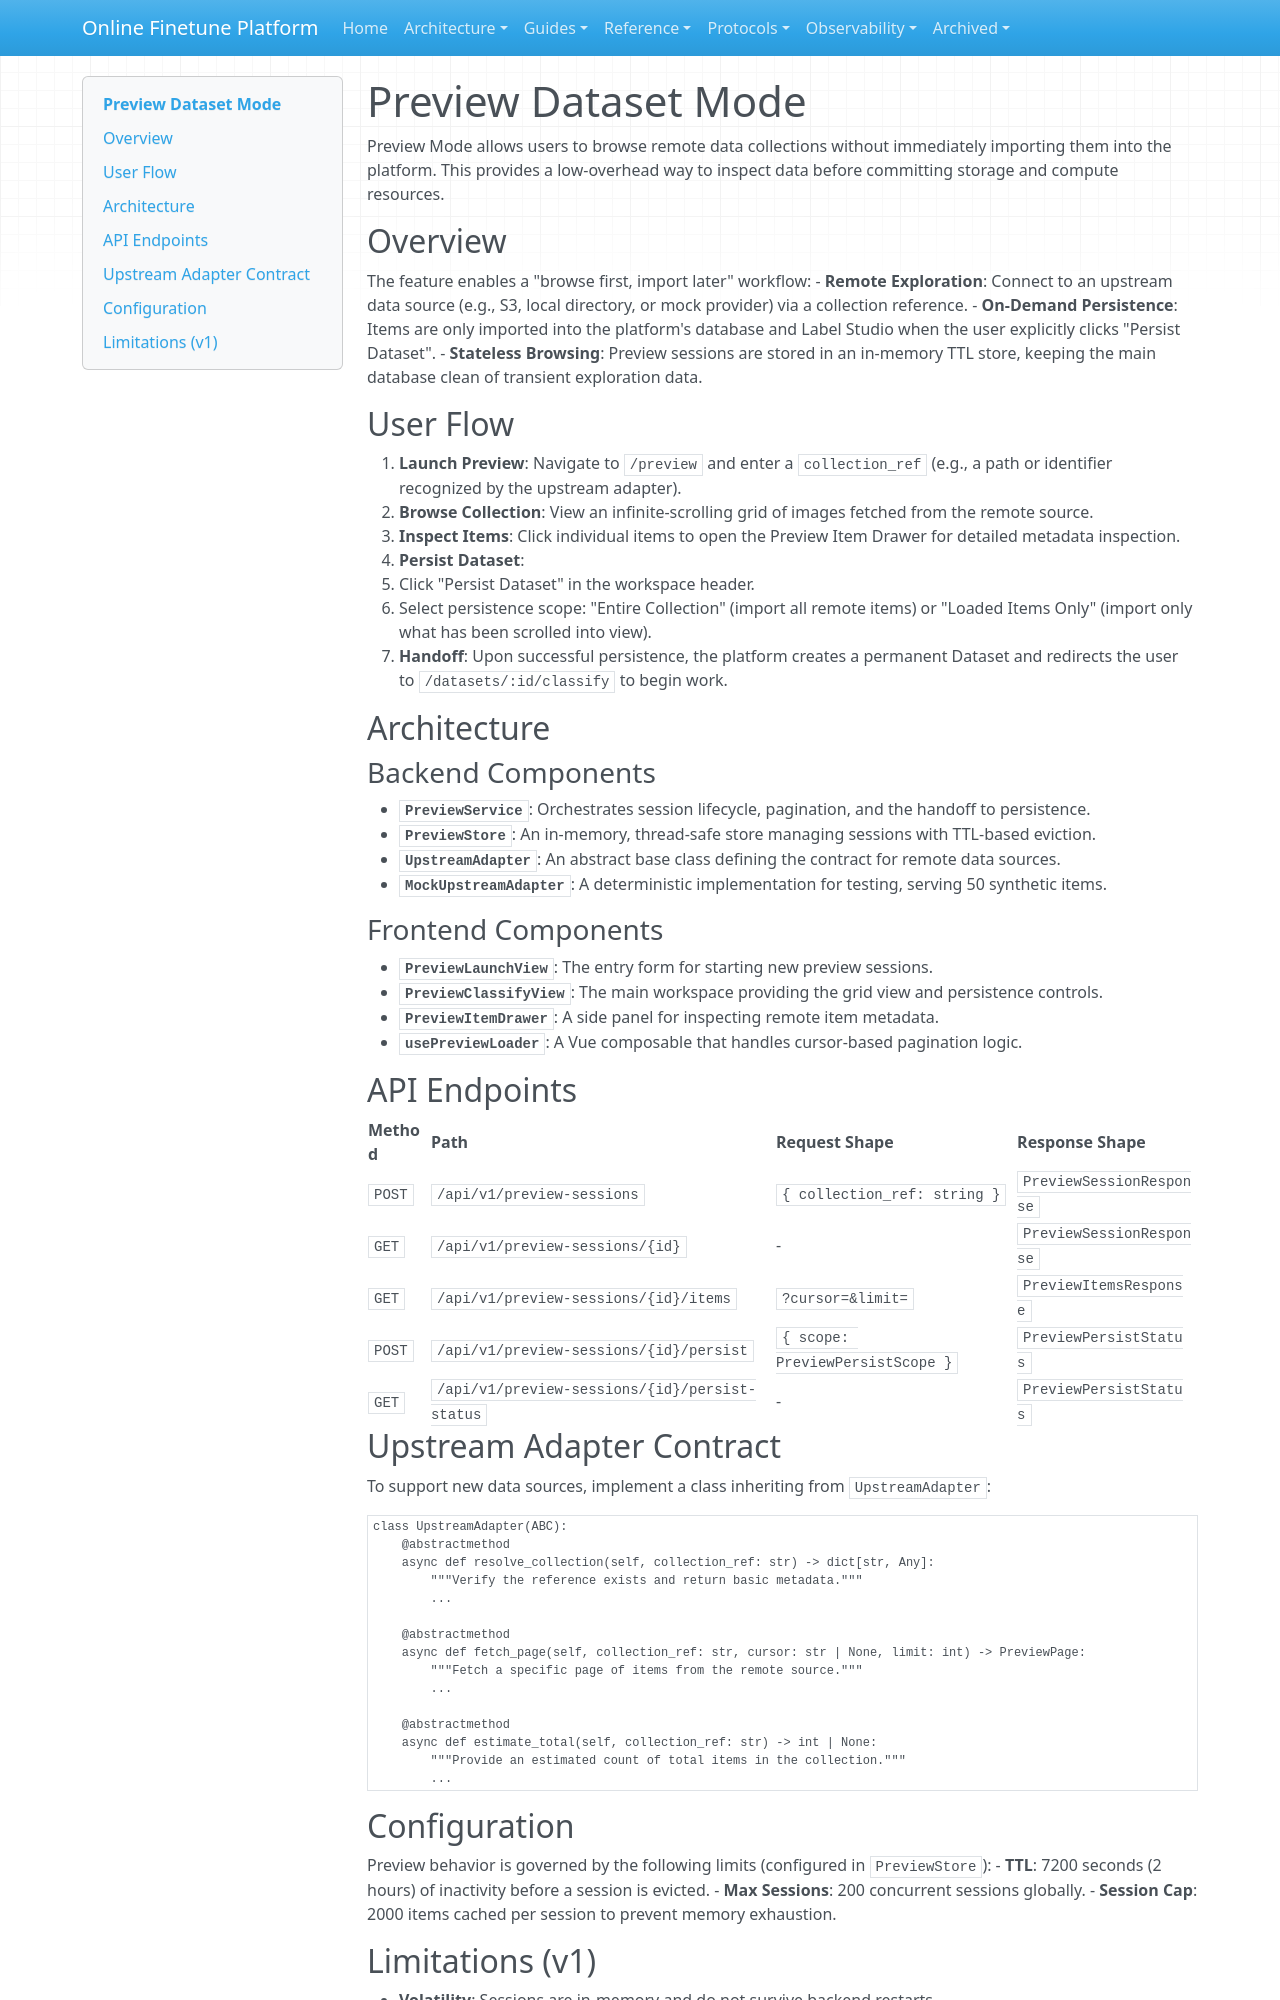

repository: teepoy/web-training-platform · page: preview-dataset-mode/index.html · generator: mkdocs

# Preview Dataset Mode

Preview Mode allows users to browse remote data collections without immediately importing them into the platform. This provides a low-overhead way to inspect data before committing storage and compute resources.

## Overview

The feature enables a "browse first, import later" workflow:
- **Remote Exploration**: Connect to an upstream data source (e.g., S3, local directory, or mock provider) via a collection reference.
- **On-Demand Persistence**: Items are only imported into the platform's database and Label Studio when the user explicitly clicks "Persist Dataset".
- **Stateless Browsing**: Preview sessions are stored in an in-memory TTL store, keeping the main database clean of transient exploration data.

## User Flow

1. **Launch Preview**: Navigate to `/preview` and enter a `collection_ref` (e.g., a path or identifier recognized by the upstream adapter).
2. **Browse Collection**: View an infinite-scrolling grid of images fetched from the remote source.
3. **Inspect Items**: Click individual items to open the Preview Item Drawer for detailed metadata inspection.
4. **Persist Dataset**: 
   - Click "Persist Dataset" in the workspace header.
   - Select persistence scope: "Entire Collection" (import all remote items) or "Loaded Items Only" (import only what has been scrolled into view).
5. **Handoff**: Upon successful persistence, the platform creates a permanent Dataset and redirects the user to `/datasets/:id/classify` to begin work.

## Architecture

### Backend Components
- **`PreviewService`**: Orchestrates session lifecycle, pagination, and the handoff to persistence.
- **`PreviewStore`**: An in-memory, thread-safe store managing sessions with TTL-based eviction.
- **`UpstreamAdapter`**: An abstract base class defining the contract for remote data sources.
- **`MockUpstreamAdapter`**: A deterministic implementation for testing, serving 50 synthetic items.

### Frontend Components
- **`PreviewLaunchView`**: The entry form for starting new preview sessions.
- **`PreviewClassifyView`**: The main workspace providing the grid view and persistence controls.
- **`PreviewItemDrawer`**: A side panel for inspecting remote item metadata.
- **`usePreviewLoader`**: A Vue composable that handles cursor-based pagination logic.

## API Endpoints

| Method | Path | Request Shape | Response Shape |
|--------|------|---------------|----------------|
| `POST` | `/api/v1/preview-sessions` | `{ collection_ref: string }` | `PreviewSessionResponse` |
| `GET` | `/api/v1/preview-sessions/{id}` | - | `PreviewSessionResponse` |
| `GET` | `/api/v1/preview-sessions/{id}/items` | `?cursor=&limit=` | `PreviewItemsResponse` |
| `POST` | `/api/v1/preview-sessions/{id}/persist` | `{ scope: PreviewPersistScope }` | `PreviewPersistStatus` |
| `GET` | `/api/v1/preview-sessions/{id}/persist-status` | - | `PreviewPersistStatus` |

## Upstream Adapter Contract

To support new data sources, implement a class inheriting from `UpstreamAdapter`:

```python
class UpstreamAdapter(ABC):
    @abstractmethod
    async def resolve_collection(self, collection_ref: str) -> dict[str, Any]:
        """Verify the reference exists and return basic metadata."""
        ...

    @abstractmethod
    async def fetch_page(self, collection_ref: str, cursor: str | None, limit: int) -> PreviewPage:
        """Fetch a specific page of items from the remote source."""
        ...

    @abstractmethod
    async def estimate_total(self, collection_ref: str) -> int | None:
        """Provide an estimated count of total items in the collection."""
        ...
```
